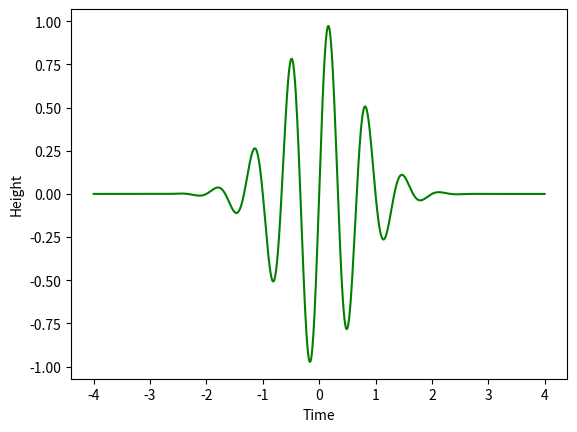

Python code for this plot:
import numpy as np
import matplotlib.pyplot as plt
from math import exp, sin, pi
n = 1000
t = 0 #fixed t-value
x = np.linspace(-4, 4, n) #array for x-values from -4 to 4 with 1000 points

def f(x, t): #main function
    formula = np.exp(-(-x-3*t)**2) * np.sin(3*np.pi*(x-t))
    return formula

plt.plot(x, f(x, t), '-g') #plotting the function
plt.xlabel("Time") #x-axis representing time units
plt.ylabel("Height") #y-axis representing the oscillation
plt.show()

"""
Output: python3 plot_wavepacket.py
Visualized graph when program is ran in the terminal.
"""
